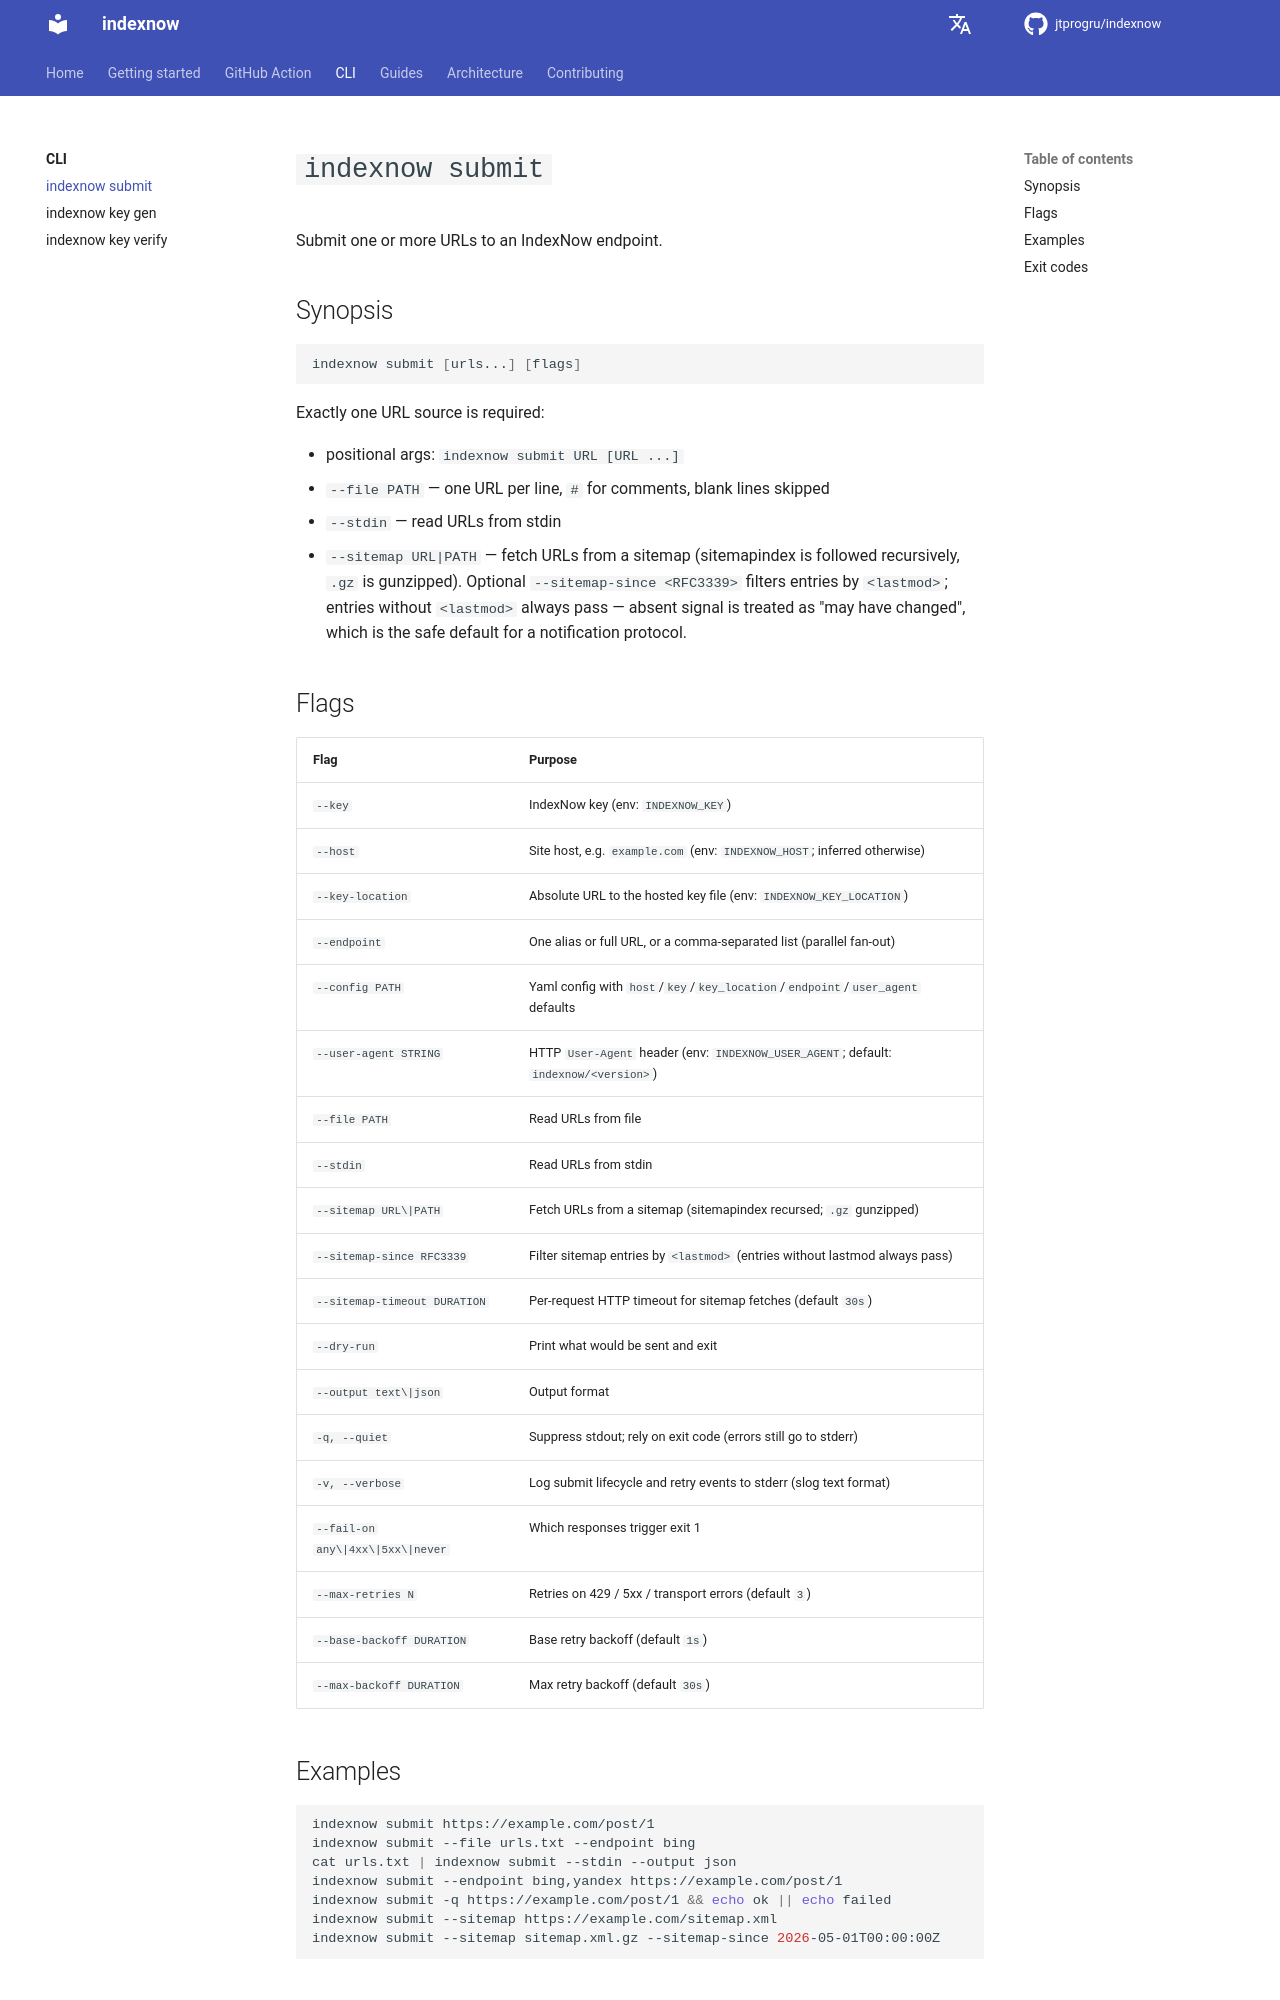

repository: jtprogru/indexnow · page: commands/submit/index.html · generator: mkdocs

# `indexnow submit`

Submit one or more URLs to an IndexNow endpoint.

## Synopsis

```bash
indexnow submit [urls...] [flags]
```

Exactly one URL source is required:

- positional args: `indexnow submit URL [URL ...]`
- `--file PATH` — one URL per line, `#` for comments, blank lines skipped
- `--stdin` — read URLs from stdin
- `--sitemap URL|PATH` — fetch URLs from a sitemap (sitemapindex is followed recursively, `.gz` is gunzipped). Optional `--sitemap-since <RFC3339>` filters entries by `<lastmod>`; entries without `<lastmod>` always pass — absent signal is treated as "may have changed", which is the safe default for a notification protocol.

## Flags

| Flag                                | Purpose                                                                 |
|-------------------------------------|-------------------------------------------------------------------------|
| `--key`                             | IndexNow key (env: `INDEXNOW_KEY`)                                      |
| `--host`                            | Site host, e.g. `example.com` (env: `INDEXNOW_HOST`; inferred otherwise) |
| `--key-location`                    | Absolute URL to the hosted key file (env: `INDEXNOW_KEY_LOCATION`)      |
| `--endpoint`                        | One alias or full URL, or a comma-separated list (parallel fan-out)     |
| `--config PATH`                     | Yaml config with `host`/`key`/`key_location`/`endpoint`/`user_agent` defaults |
| `--user-agent STRING`               | HTTP `User-Agent` header (env: `INDEXNOW_USER_AGENT`; default: `indexnow/<version>`) |
| `--file PATH`                       | Read URLs from file                                                     |
| `--stdin`                           | Read URLs from stdin                                                    |
| `--sitemap URL\|PATH`               | Fetch URLs from a sitemap (sitemapindex recursed; `.gz` gunzipped)      |
| `--sitemap-since RFC3339`           | Filter sitemap entries by `<lastmod>` (entries without lastmod always pass) |
| `--sitemap-timeout DURATION`        | Per-request HTTP timeout for sitemap fetches (default `30s`)            |
| `--dry-run`                         | Print what would be sent and exit                                       |
| `--output text\|json`               | Output format                                                            |
| `-q, --quiet`                       | Suppress stdout; rely on exit code (errors still go to stderr)          |
| `-v, --verbose`                     | Log submit lifecycle and retry events to stderr (slog text format)      |
| `--fail-on any\|4xx\|5xx\|never`    | Which responses trigger exit 1                                          |
| `--max-retries N`                   | Retries on 429 / 5xx / transport errors (default `3`)                   |
| `--base-backoff DURATION`           | Base retry backoff (default `1s`)                                       |
| `--max-backoff DURATION`            | Max retry backoff (default `30s`)                                       |
